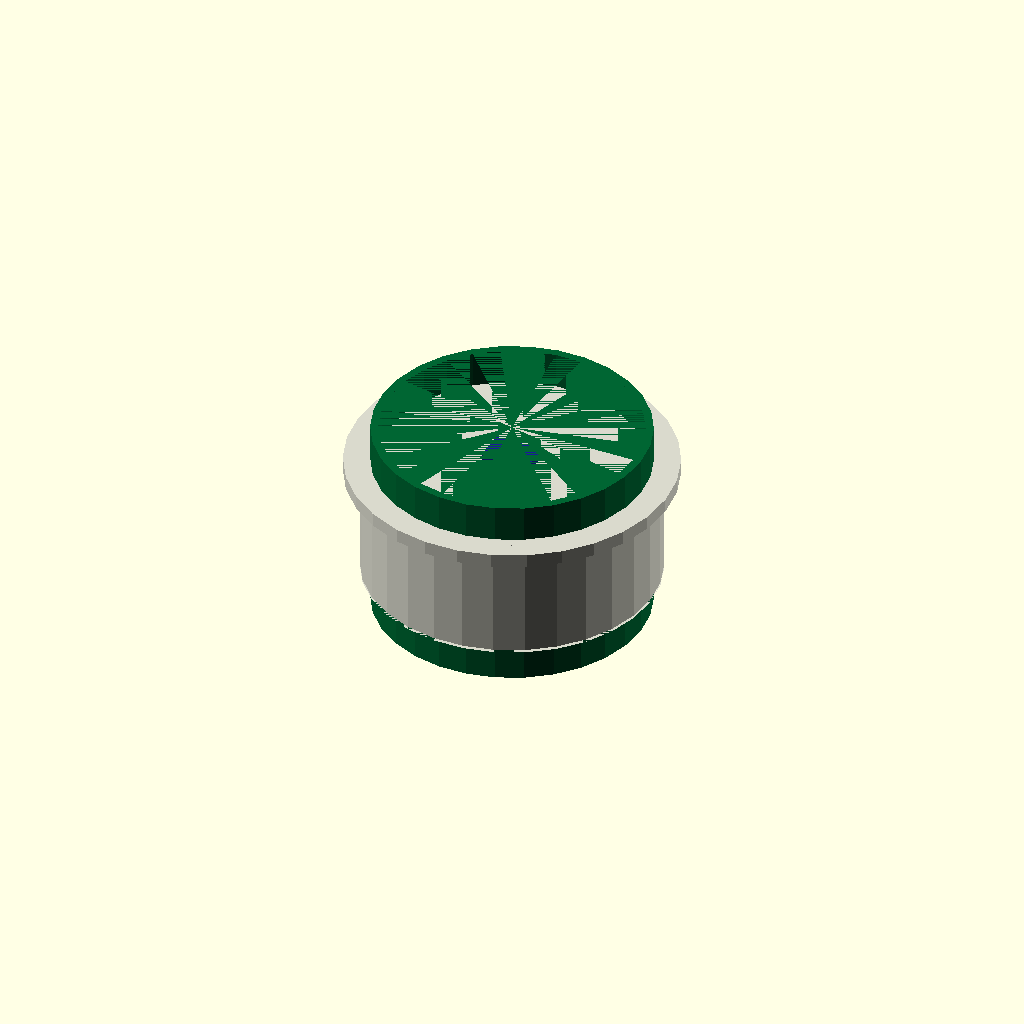
Cell 1 — every parameter at its default value.
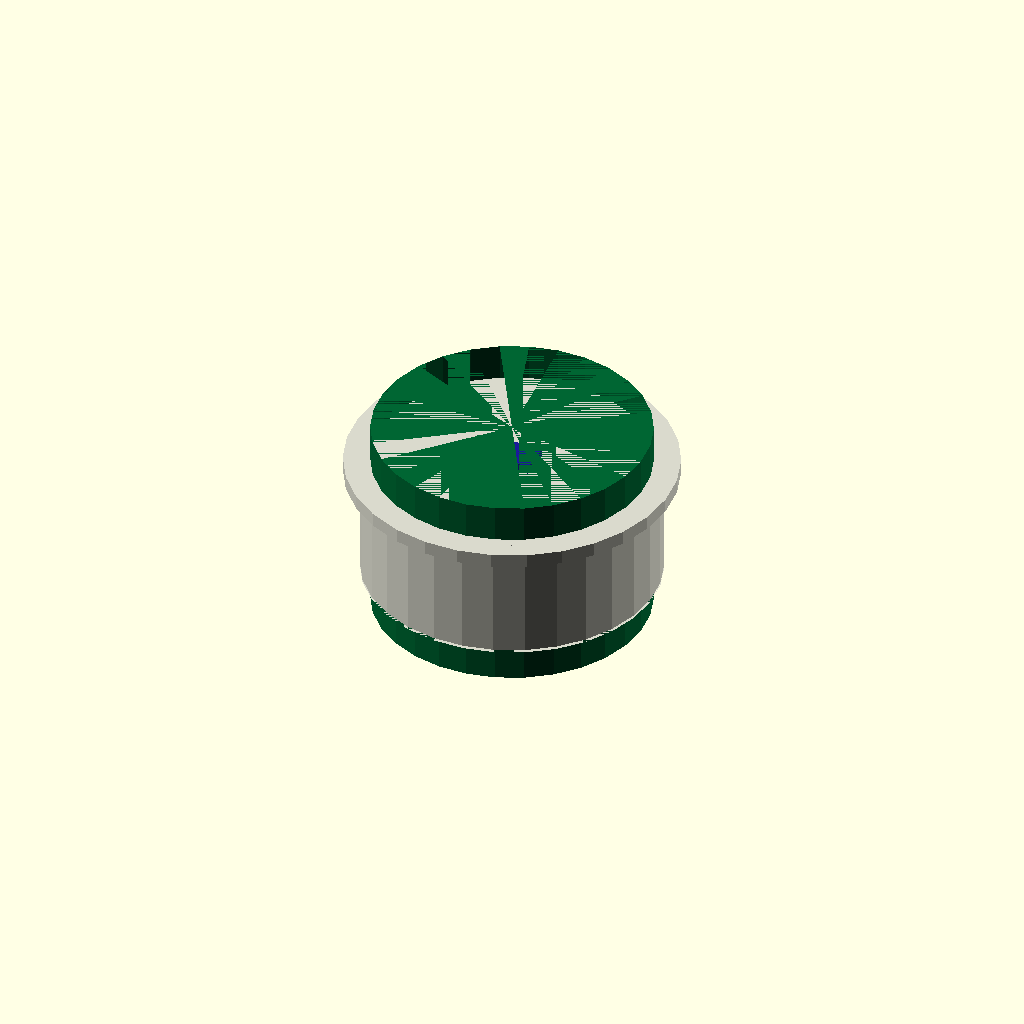
Cell 2 — pipe_wall_mm set to 0.1, the other parameters unchanged.
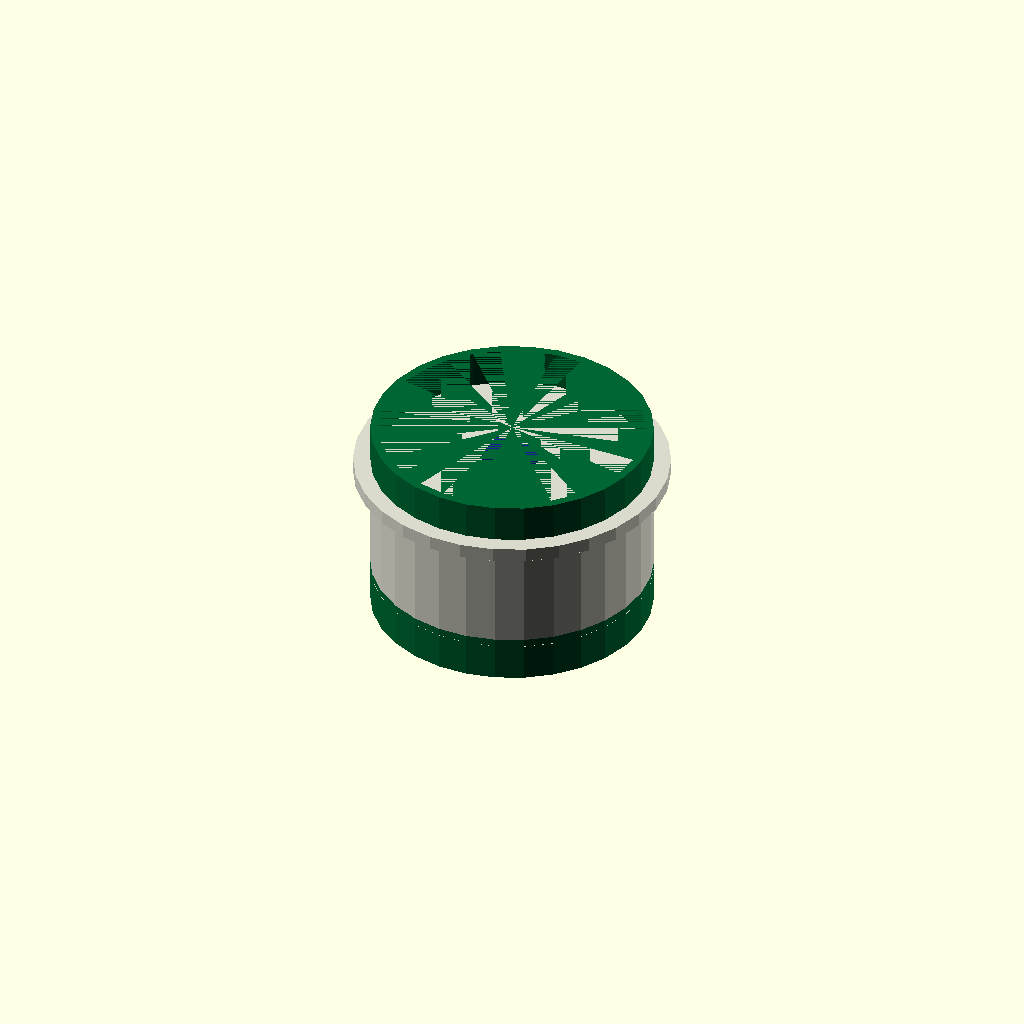
Cell 3: cap_wall_mm = 0.1 (everything else at default).
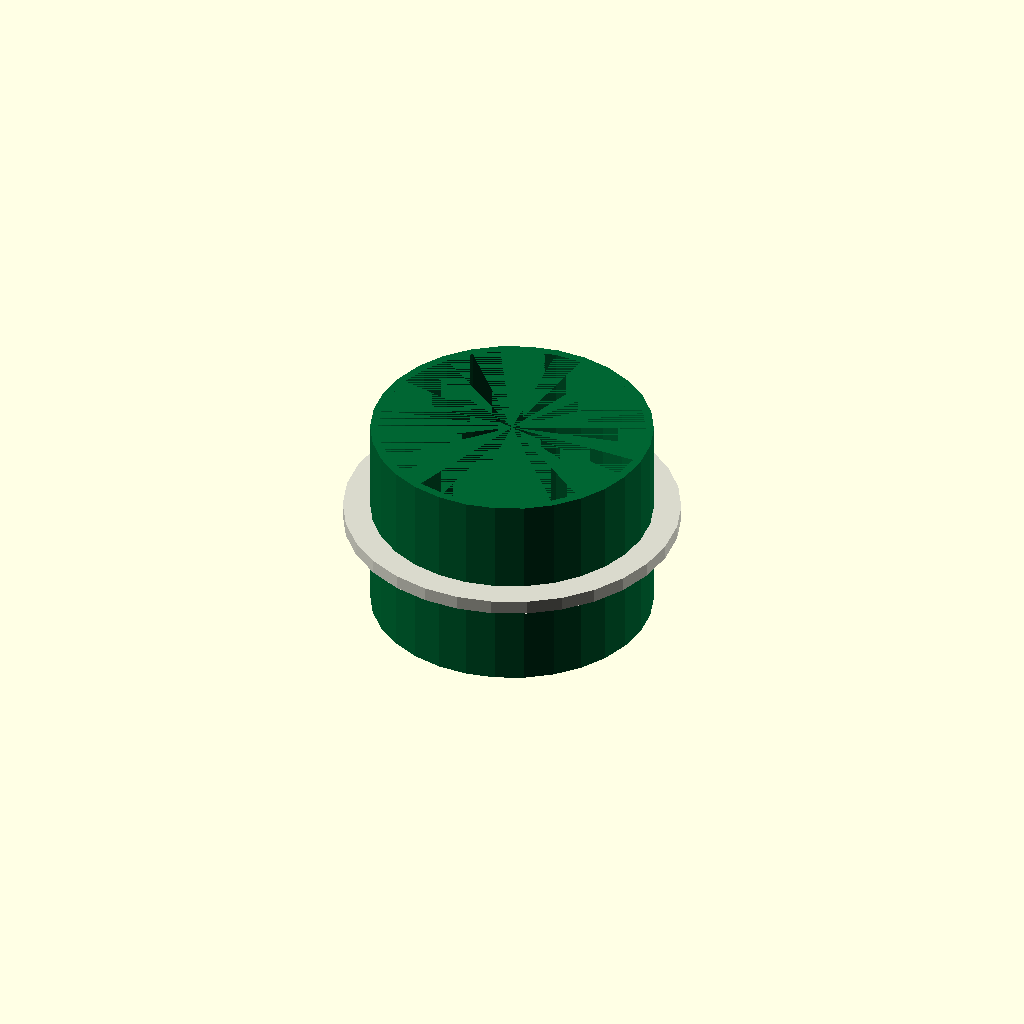
Cell 4: cap_insertion_depth_mm = 1 (everything else at default).
One fixed orthographic camera (rotation 55°, 0°, 25°; colour scheme Cornfield) for every cell.
Source of the model, Experimentation/Chamfer_distance/runs/craft/ht_pipe__HT_110_cap/model.scad:
// Parameters
primary_dimension_mm = 110; //[55:220:1]
pipe_od_mm = 110; //[55:220:1]
pipe_wall_mm = 3.2; //[1.6:6.4:0.1]
cap_wall_mm = 4; //[2:8:0.1]
cap_insertion_depth_mm = 45; //[22.5:90:1]
cap_top_thickness_mm = 5.5; //[2.75:11:0.5]
cap_flange_radial_mm = 6.6; //[3.3:13.2:0.2]
internal_stop_thickness_mm = 3; //[1.5:6:0.1]
internal_stop_radial_mm = 2.2; //[1.1:4.4:0.1]
lead_in_chamfer_depth_mm = 6.6; //[3.3:13.2:0.2]
interference_mm = 0.3; //[0.1:0.8:0.05]
interference_band_length_mm = 8.8; //[4.4:17.6:0.2]
interference_band_offset_from_mouth_mm = 11; //[5.5:22:0.5]
overlap_mm = 1; //[0.5:2:0.1]
pipe_length_ref_mm = 80; //[40:160:1]

// Ht Pipe - complete geometry
module ht_pipe() {
  color([0.0, 0.4, 0.2]) {
    difference() {
      cylinder(r=pipe_od_mm/2, h=pipe_length_ref_mm, center=true);
      translate([0, 0, -overlap_mm/2])
        cylinder(r=pipe_od_mm/2 - pipe_wall_mm, h=pipe_length_ref_mm + overlap_mm, center=true);
    }
  }
}

// Ht Cap - complete geometry
module ht_cap() {
  color([0.85, 0.85, 0.8]) {
    difference() {
      union() {
        translate([0, 0, 0])
          cylinder(r=pipe_od_mm/2 + cap_wall_mm, h=cap_insertion_depth_mm + cap_top_thickness_mm, center=true);
        translate([0, 0, cap_insertion_depth_mm/2])
          cylinder(r=pipe_od_mm/2 + cap_wall_mm + cap_flange_radial_mm, h=cap_top_thickness_mm, center=true);
      }
      translate([0, 0, -cap_top_thickness_mm/2 - overlap_mm/2])
        cylinder(r=pipe_od_mm/2, h=cap_insertion_depth_mm + overlap_mm, center=true);
      translate([0, 0, -(cap_insertion_depth_mm + cap_top_thickness_mm)/2 + internal_stop_thickness_mm/2 - overlap_mm/2])
        cylinder(r=pipe_od_mm/2 - internal_stop_radial_mm, h=internal_stop_thickness_mm + overlap_mm, center=true);
      translate([0, 0, -(cap_insertion_depth_mm + cap_top_thickness_mm)/2 + lead_in_chamfer_depth_mm/2])
        cylinder(r1=pipe_od_mm/2 + cap_wall_mm + overlap_mm, r2=pipe_od_mm/2 - overlap_mm, h=lead_in_chamfer_depth_mm, center=true);
      translate([0, 0, -(cap_insertion_depth_mm + cap_top_thickness_mm)/2 + interference_band_offset_from_mouth_mm + interference_band_length_mm/2])
        cylinder(r=pipe_od_mm/2 - interference_mm, h=interference_band_length_mm, center=true);
    }
  }
}

// Rd Box Cap - complete geometry
module rd_box_cap() {
  color([0.1, 0.1, 0.6]) {
    translate([0, 0, cap_insertion_depth_mm/2 + cap_top_thickness_mm/2])
      cube([primary_dimension_mm*0.18, primary_dimension_mm*0.12, primary_dimension_mm*0.06], center=true);
  }
}

// Assembly
module assembly() {
  ht_cap();
  ht_pipe();
  rd_box_cap();
}

assembly();
Customizer parameters (derived from the source; name, type, default, range or options):
primary_dimension_mm: number, default 110, range 1 to 55, step 220
pipe_od_mm: number, default 110, range 1 to 55, step 220
pipe_wall_mm: number, default 3.2, range 0.1 to 1.6, step 6.4
cap_wall_mm: number, default 4, range 0.1 to 2, step 8
cap_insertion_depth_mm: number, default 45, range 1 to 22.5, step 90
cap_top_thickness_mm: number, default 5.5, range 0.5 to 2.75, step 11
cap_flange_radial_mm: number, default 6.6, range 0.2 to 3.3, step 13.2
internal_stop_thickness_mm: number, default 3, range 0.1 to 1.5, step 6
internal_stop_radial_mm: number, default 2.2, range 0.1 to 1.1, step 4.4
lead_in_chamfer_depth_mm: number, default 6.6, range 0.2 to 3.3, step 13.2
interference_mm: number, default 0.3, range 0.05 to 0.1, step 0.8
interference_band_length_mm: number, default 8.8, range 0.2 to 4.4, step 17.6
interference_band_offset_from_mouth_mm: number, default 11, range 0.5 to 5.5, step 22
overlap_mm: number, default 1, range 0.1 to 0.5, step 2
pipe_length_ref_mm: number, default 80, range 1 to 40, step 160
